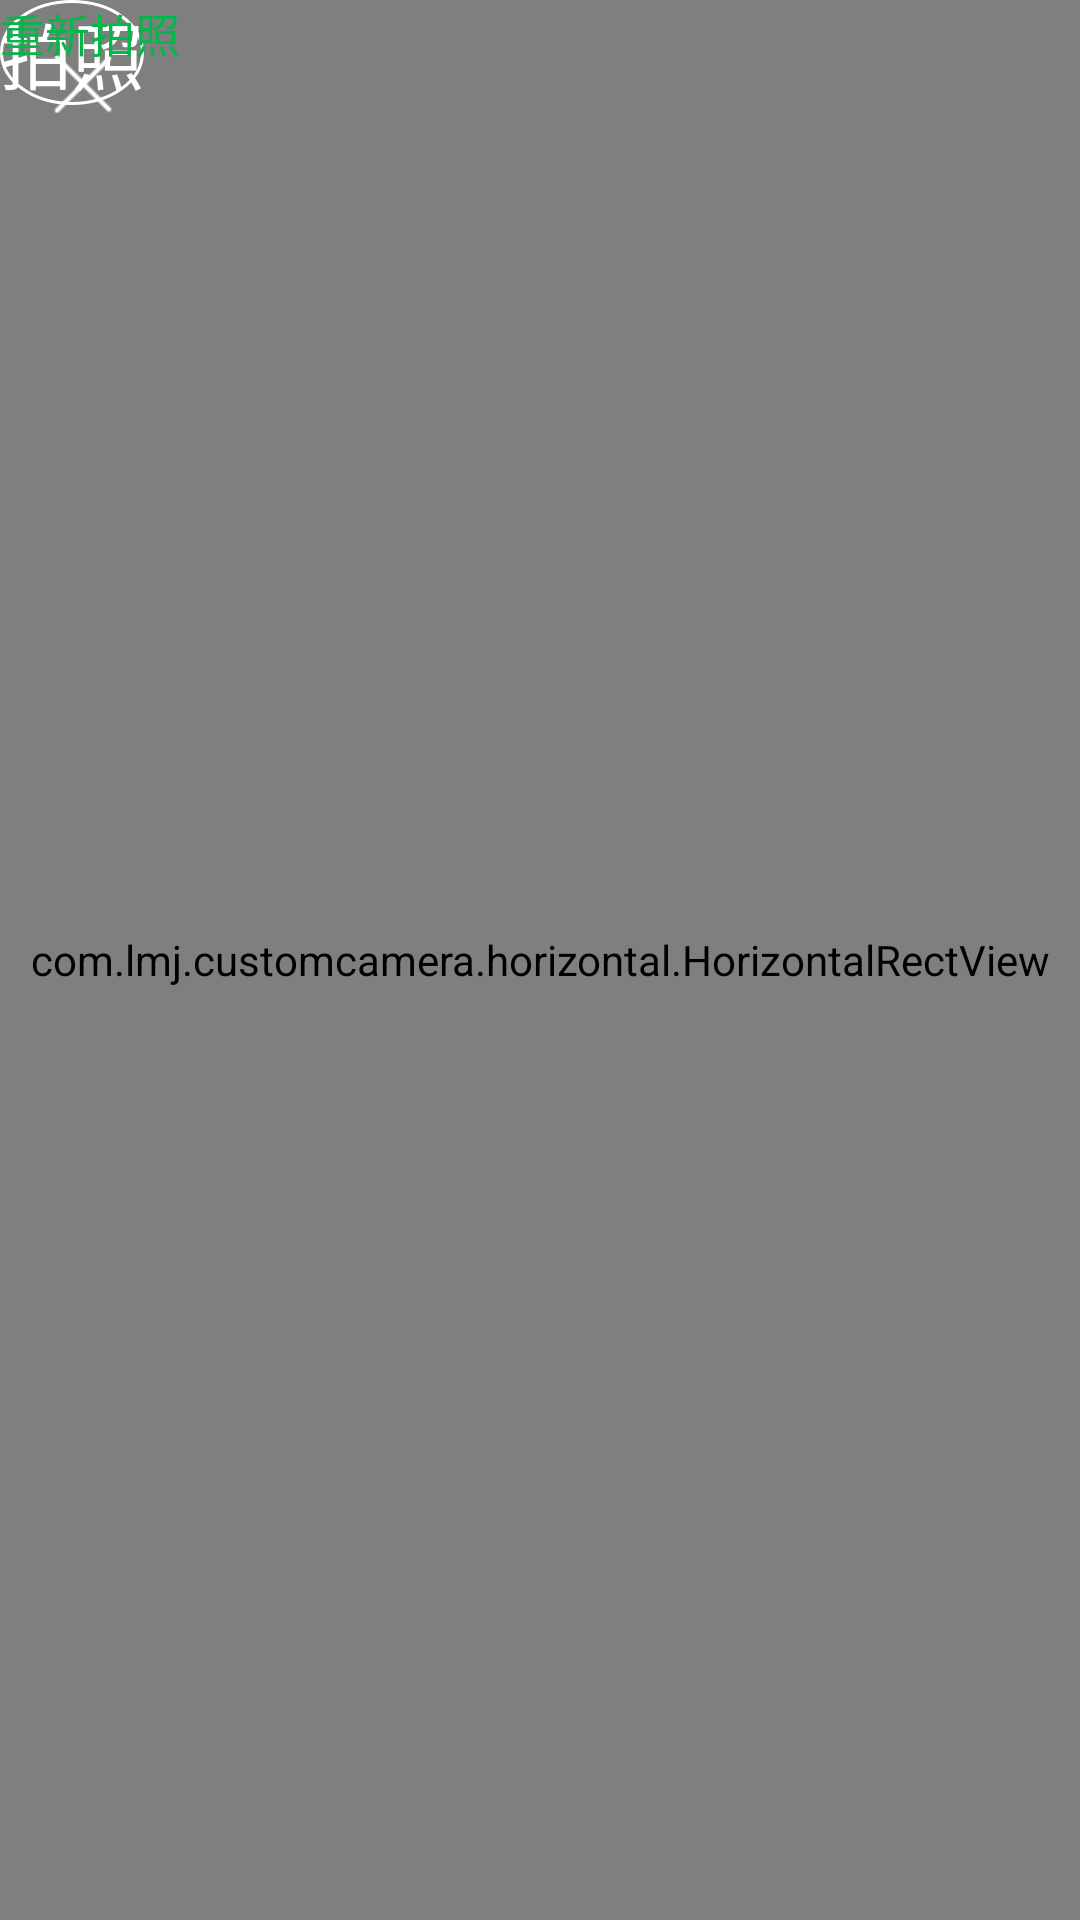

Android layout source for this screen:
<!-- AndroidManifest.xml: application theme AppTheme -->
<!-- res/layout/activity_horizontal_photo.xml -->
<?xml version="1.0" encoding="utf-8"?>
<FrameLayout xmlns:android="http://schemas.android.com/apk/res/android"
              android:orientation="vertical"
              android:layout_width="match_parent"
              android:layout_height="match_parent">

    <SurfaceView
        android:id="@+id/surface_view_camera"
        android:layout_width="fill_parent"
        android:layout_height="fill_parent" />

    <com.lmj.customcamera.horizontal.HorizontalRectView
        android:id="@+id/take_rect_view"
        android:layout_width="match_parent"
        android:layout_height="match_parent"/>


    <ImageView
        android:id="@+id/take_close"
        android:layout_width="56dp"
        android:layout_height="56dp"
        android:scaleType="center"
        android:src="@mipmap/icon_comom_off"/>

    <TextView
        android:id="@+id/take_photo"
        android:layout_width="wrap_content"
        android:layout_height="wrap_content"
        android:gravity="center"
        android:background="@drawable/shape_circle_stroke_white"
        android:textColor="@color/common_white"
        android:text="@string/common_take_photo"
        android:textSize="24dp"/>

    <TextView
        android:id="@+id/take_restart"
        android:layout_width="wrap_content"
        android:layout_height="wrap_content"
        android:gravity="center"
        android:textColor="@color/common_green"
        android:text="@string/my_car_photo_restart"
        android:textSize="15dp"/>
</FrameLayout>
<!-- resources referenced by this layout -->
<resources>
  <color name="common_green">#05B648</color>
  <color name="common_white">#ffffff</color>
  <!-- drawable shape_circle_stroke_white (drawable) -->
  <?xml version="1.0" encoding="utf-8"?>
  <shape
      xmlns:android="http://schemas.android.com/apk/res/android"
      android:shape="oval"
      android:useLevel="false">
  
      <stroke
          android:width="1dp"
          android:color="@color/common_white"/>
  
  </shape>
  <!-- mipmap icon_comom_off: png bitmap (mipmap-xhdpi, 293 bytes) -->
  <string name="common_take_photo">拍照</string>
  <string name="my_car_photo_restart">重新拍照</string>
  <style name="AppTheme" parent="Theme.AppCompat.Light.DarkActionBar">
          
          <item name="colorPrimary">@color/colorPrimary</item>
          <item name="colorPrimaryDark">@color/colorPrimaryDark</item>
          <item name="colorAccent">@color/colorAccent</item>
      </style>
  <color name="colorPrimary">#3F51B5</color>
  <color name="colorPrimaryDark">#303F9F</color>
  <color name="colorAccent">#FF4081</color>
</resources>
